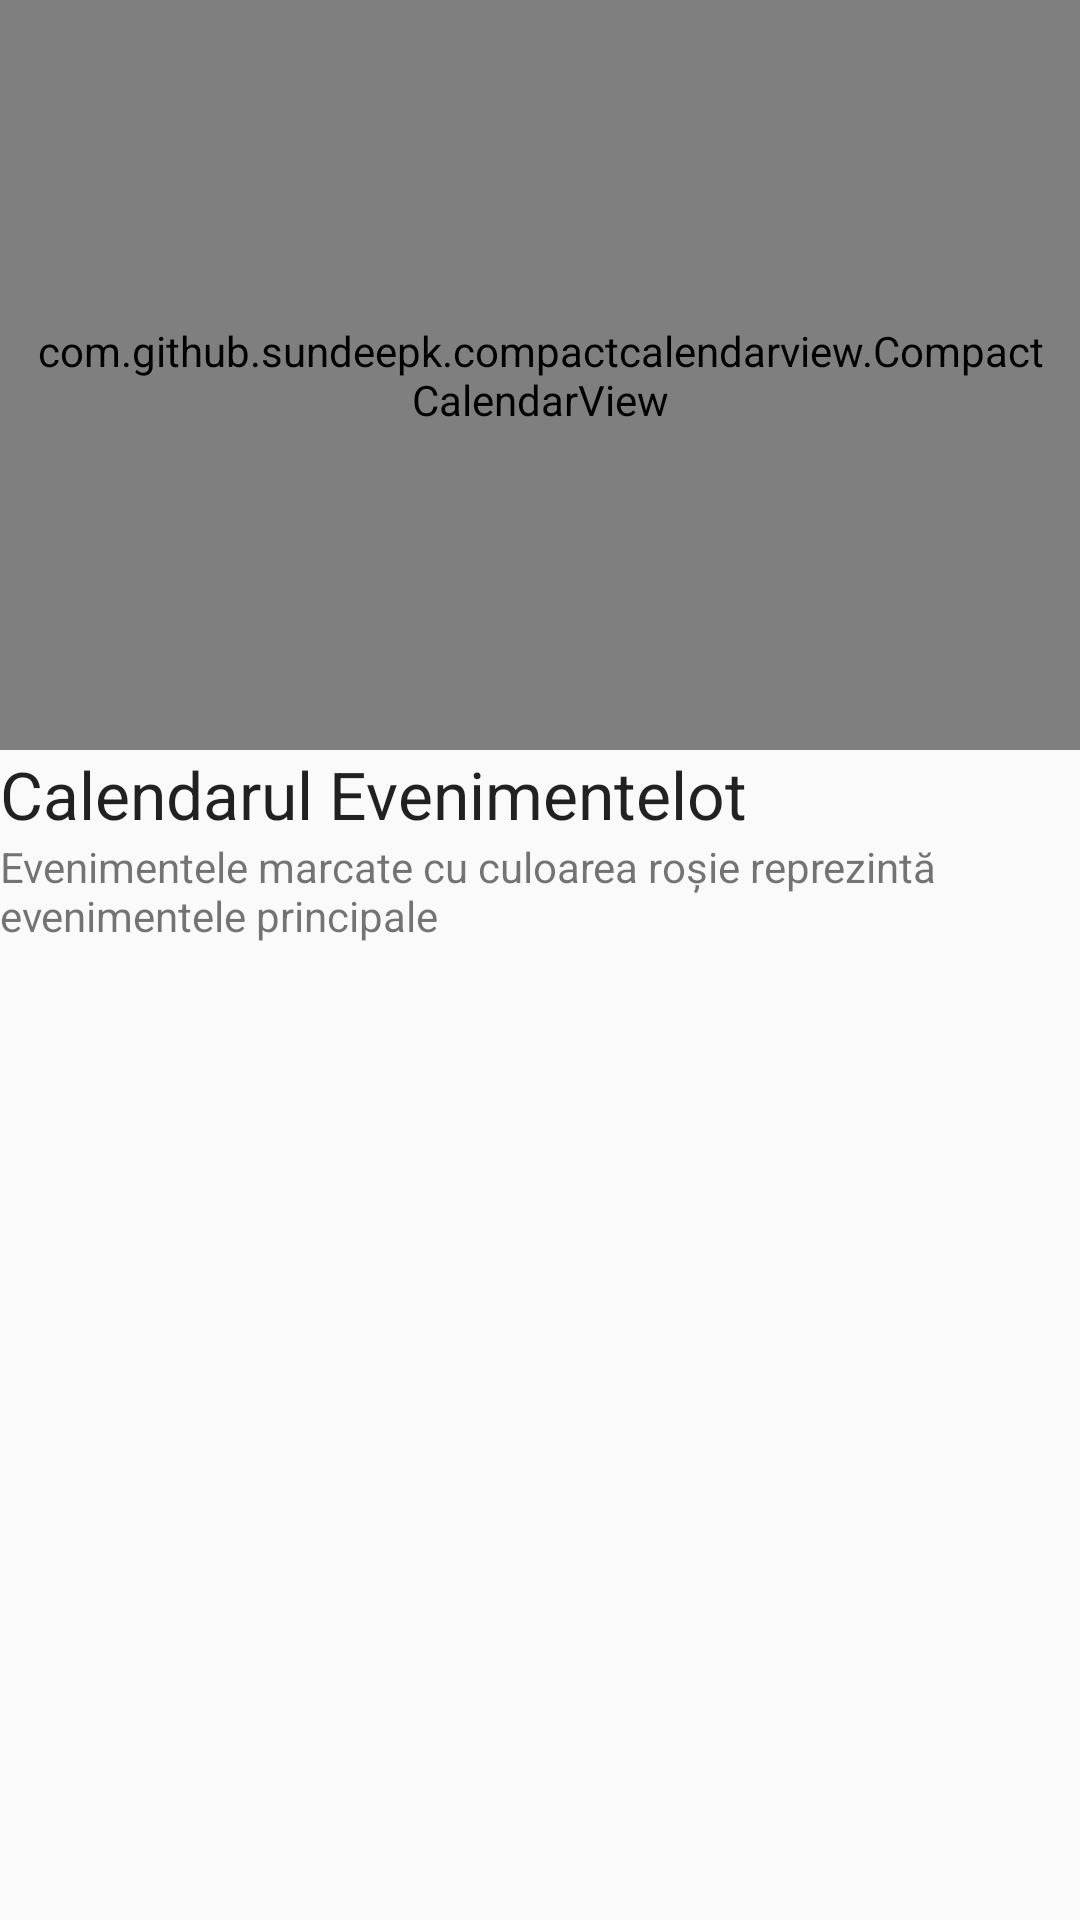

Android layout source for this screen:
<!-- AndroidManifest.xml: application theme AppTheme -->
<!-- res/layout/activity_calendar_evenimente.xml -->
<?xml version="1.0" encoding="utf-8"?>
<LinearLayout xmlns:android="http://schemas.android.com/apk/res/android"
    android:layout_width="match_parent"
    android:layout_height="match_parent"
    android:layout_margin="16dp"
    android:orientation="vertical"
    android:scrollbars="vertical">



    <com.github.sundeepk.compactcalendarview.CompactCalendarView
        xmlns:app="http://schemas.android.com/apk/res-auto"
        android:id="@+id/compactcalendar_view"
        android:layout_width="fill_parent"
        android:paddingRight="10dp"
        android:paddingLeft="10dp"
        android:layout_height="250dp"
        app:compactCalendarTargetHeight="250dp"
        app:compactCalendarTextSize="12sp"
        app:compactCalendarBackgroundColor="#fff"
        app:compactCalendarTextColor="#303F9F"
        app:compactCalendarCurrentSelectedDayBackgroundColor="#0288D1"
        app:compactCalendarCurrentDayBackgroundColor="#B71C1C"
        app:compactCalendarMultiEventIndicatorColor="#689F38"
        />

    <TextView
        android:id="@+id/date_display"
        android:layout_width="wrap_content"
        android:layout_height="wrap_content"
        android:text="Calendarul Evenimentelot"
        android:textAppearance="?android:attr/textAppearanceLarge" />

    <TextView
        android:id="@+id/red"
        android:layout_width="wrap_content"
        android:layout_height="wrap_content"
        android:text="Evenimentele marcate cu culoarea roșie reprezintă evenimentele principale" />


</LinearLayout>
<!-- resources referenced by this layout -->
<resources>
  <style name="AppTheme" parent="Theme.AppCompat.Light.NoActionBar">
          
          <item name="colorPrimary">@color/colorPrimary</item>
          <item name="colorPrimaryDark">@color/colorPrimaryDark</item>
          <item name="colorAccent">@color/colorAccent</item>
      </style>
  <!-- not gathered from this repository: default colours our renderer supplied (Android Studio template values) -->
  <color name="colorPrimary">#FF6200EE</color>
  <color name="colorPrimaryDark">#FF3700B3</color>
  <color name="colorAccent">#FF03DAC5</color>
</resources>
